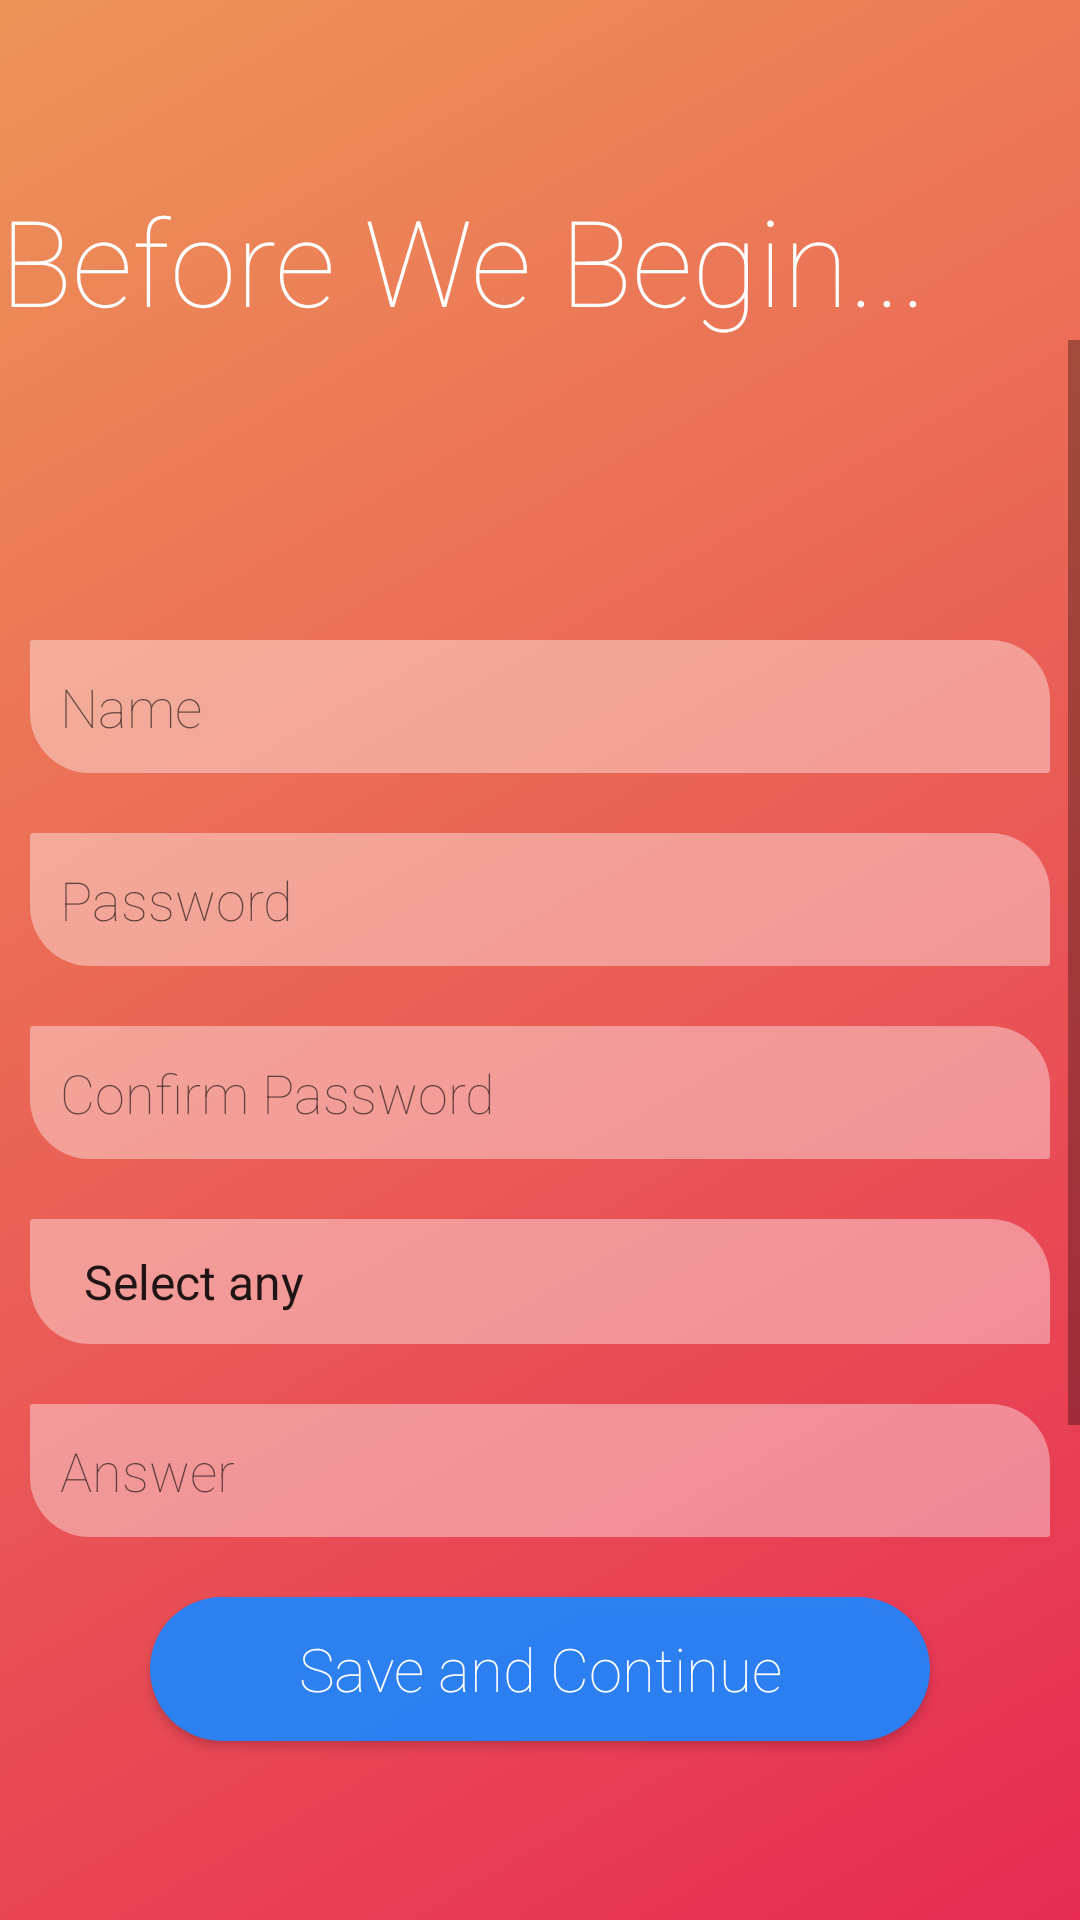

Layout XML and referenced resources for this Android screen:
<!-- AndroidManifest.xml: application theme AppTheme -->
<!-- res/layout/activity_one_time_setup.xml -->
<?xml version="1.0" encoding="utf-8"?>
<LinearLayout xmlns:android="http://schemas.android.com/apk/res/android"
    xmlns:app="http://schemas.android.com/apk/res-auto"
    xmlns:tools="http://schemas.android.com/tools"
    android:layout_width="match_parent"
    android:layout_height="match_parent"
    android:background="@drawable/gradient2"
    android:orientation="vertical"
    tools:layout_editor_absoluteX="8dp"
    tools:layout_editor_absoluteY="8dp"
    android:weightSum="1">

    <TextView
        android:id="@+id/textView2"
        android:layout_width="match_parent"
        android:layout_height="wrap_content"
        android:layout_marginTop="60dp"
        android:fontFamily="sans-serif-thin"
        android:text="Before We Begin..."
        android:textColor="#ffffff"
        android:textSize="40dp" />

    <ScrollView
        android:layout_width="match_parent"
        android:layout_height="match_parent"
        android:isScrollContainer="true">

        <LinearLayout
            android:layout_width="match_parent"
            android:layout_height="wrap_content"
            android:orientation="vertical"
            android:weightSum="1">

            <EditText
                android:id="@+id/nameeditText"
                android:layout_width="match_parent"
                android:layout_height="wrap_content"
                android:layout_marginLeft="10dp"
                android:layout_marginRight="10dp"
                android:layout_marginTop="100dp"
                android:background="@drawable/rounded_edittext"
                android:ems="10"
                android:fontFamily="sans-serif-thin"
                android:hint="Name"
                android:inputType="textPersonName"
                android:padding="10dp"
                android:paddingLeft="10dp" />

            <EditText
                android:id="@+id/passwordeditText"
                android:layout_width="match_parent"
                android:layout_height="wrap_content"
                android:layout_marginLeft="10dp"
                android:layout_marginRight="10dp"
                android:layout_marginTop="20dp"
                android:background="@drawable/rounded_edittext"
                android:ems="10"
                android:fontFamily="sans-serif-thin"
                android:hint="Password"
                android:inputType="textPersonName"
                android:padding="10dp" />

            <EditText
                android:id="@+id/confirmpweditText"
                android:layout_width="match_parent"
                android:layout_height="wrap_content"
                android:layout_marginLeft="10dp"
                android:layout_marginRight="10dp"
                android:layout_marginTop="20dp"
                android:background="@drawable/rounded_edittext"
                android:ems="10"
                android:fontFamily="sans-serif-thin"
                android:hint="Confirm Password"
                android:inputType="textPersonName"
                android:padding="10dp" />

            <Spinner
                android:id="@+id/sqspinner"
                android:layout_width="match_parent"
                android:layout_height="wrap_content"
                android:layout_marginLeft="10dp"
                android:layout_marginRight="10dp"
                android:layout_marginTop="20dp"
                android:background="@drawable/rounded_edittext"
                android:entries="@array/security_questions"
                android:fontFamily="sans-serif-thin"
                android:padding="10dp" />

            <EditText
                android:id="@+id/sqanseditText"
                android:layout_width="match_parent"
                android:layout_height="wrap_content"
                android:layout_marginLeft="10dp"
                android:layout_marginRight="10dp"
                android:layout_marginTop="20dp"
                android:background="@drawable/rounded_edittext"
                android:ems="10"
                android:fontFamily="sans-serif-thin"
                android:hint="Answer"
                android:inputType="textPersonName"
                android:padding="10dp" />

            <Button
                android:id="@+id/savebtn"
                android:layout_width="match_parent"
                android:layout_height="wrap_content"
                android:layout_marginLeft="50dp"
                android:layout_marginRight="50dp"
                android:layout_marginTop="20dp"
                android:background="@drawable/button_rounded"
                android:fontFamily="sans-serif-thin"
                android:text="Save and Continue"
                android:textAllCaps="false"
                android:textColor="#ffffff"
                android:textSize="20dp" />

            <ImageView
                android:id="@+id/imageView"
                android:layout_width="match_parent"
                android:layout_height="wrap_content"
                android:visibility="invisible"
                app:srcCompat="@drawable/logo"
                android:minHeight="300dp"/>

            <ImageView
                android:id="@+id/imageView4"
                android:layout_width="match_parent"
                android:layout_height="wrap_content"
                app:srcCompat="@drawable/end_line"
                android:layout_weight="0.16" />

        </LinearLayout>
    </ScrollView>

</LinearLayout>
<!-- resources referenced by this layout -->
<resources>
  <string-array name="security_questions">
          <item>Select any</item>
          <item>Which is your favourite food?</item>
          <item>What is your mother\'s maiden name?</item>
          <item>who is your favourite teacher?</item>
      </string-array>
  <!-- drawable button_rounded (drawable) -->
  <?xml version="1.0" encoding="utf-8"?>
  <shape xmlns:android="http://schemas.android.com/apk/res/android"
      android:padding="10dp"
      android:shape="rectangle" >
  
      <solid android:color="#f32584f9" />
  
      <corners
          android:bottomLeftRadius="30dp"
          android:bottomRightRadius="30dp"
          android:topLeftRadius="30dp"
          android:topRightRadius="30dp" />
  
  </shape>
  <!-- drawable gradient2 (drawable) -->
  <?xml version="1.0" encoding="utf-8"?>
  <shape xmlns:android="http://schemas.android.com/apk/res/android">
      <gradient android:angle="135" android:startColor="#e72b54" android:endColor="#ed9458"/>
  </shape>
  <!-- drawable logo: png bitmap (drawable, 34813 bytes) -->
  <!-- drawable rounded_edittext (drawable) -->
  <?xml version="1.0" encoding="utf-8"?>
  <shape xmlns:android="http://schemas.android.com/apk/res/android"
      android:padding="10dp"
      android:shape="rectangle" >
  
      <solid android:color="#64FFFFFF" />
  
      <corners
          android:bottomLeftRadius="20dp"
          android:bottomRightRadius="1dp"
          android:topLeftRadius="1dp"
          android:topRightRadius="20dp" />
  
  </shape>
  <style name="AppTheme" parent="Theme.AppCompat.Light.DarkActionBar">
          
          <item name="colorPrimary">@color/colorPrimary</item>
          <item name="colorPrimaryDark">@color/colorPrimaryDark</item>
          <item name="colorAccent">@color/colorAccent</item>
      </style>
  <color name="colorPrimary">#c1324a</color>
  <color name="colorPrimaryDark">#a1293d</color>
  <color name="colorAccent">#2a9e8e</color>
</resources>
